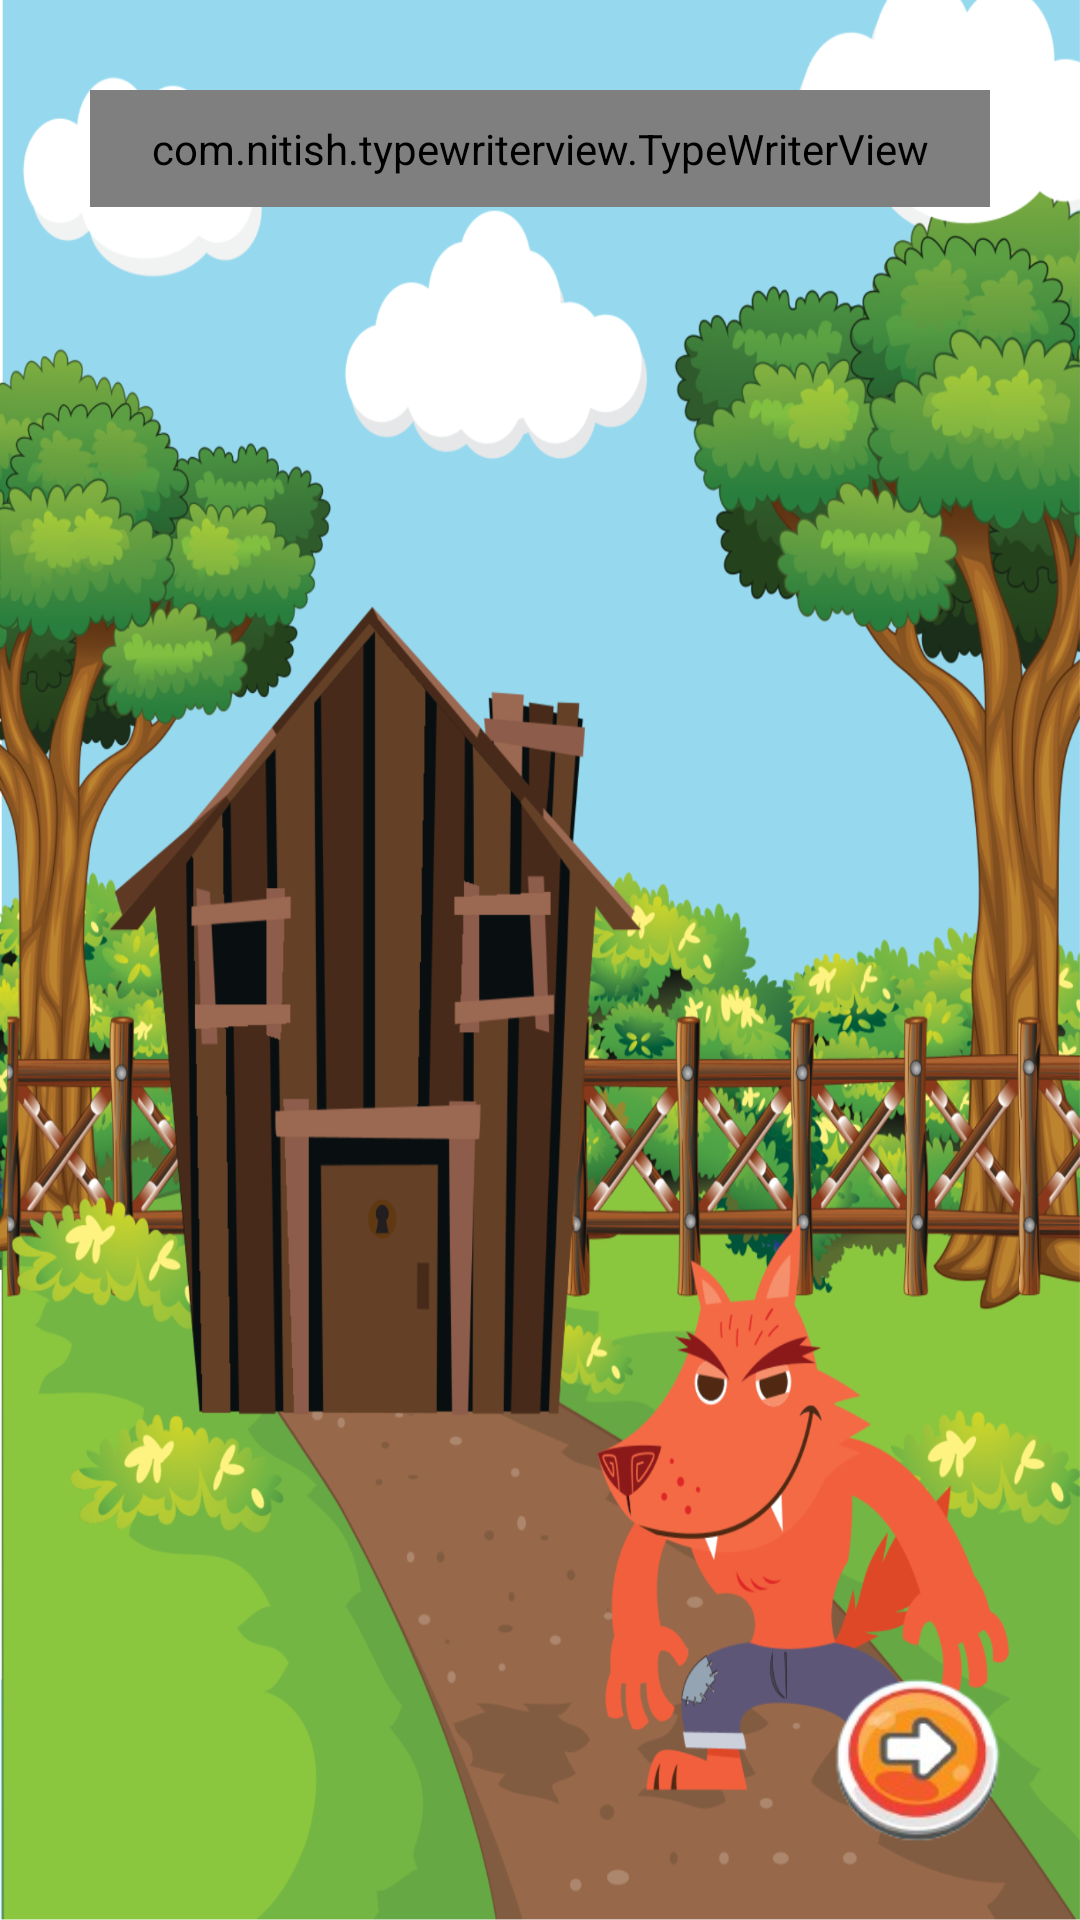

The Android layout XML behind this screen, and the referenced resources:
<!-- AndroidManifest.xml: application theme Theme.MyKidsStory -->
<!-- res/layout/fragment_little_pigs9.xml -->
<?xml version="1.0" encoding="utf-8"?>
<RelativeLayout xmlns:android="http://schemas.android.com/apk/res/android"
    xmlns:tools="http://schemas.android.com/tools"
    android:layout_width="match_parent"
    android:layout_height="match_parent"
    tools:context=".Fragment.TheThreeLittlePigs.LittlePigsFragment9">

    <ImageView
        android:id="@+id/my_image"
        android:layout_width="wrap_content"
        android:layout_height="wrap_content"
        android:scaleType="fitXY"
        android:src="@drawable/the_little_three_pigs9" />
    <com.nitish.typewriterview.TypeWriterView
        android:id="@+id/typeWriterView"
        android:layout_width="match_parent"
        android:layout_margin="30dp"
        android:layout_height="wrap_content"
        android:background="@drawable/rounded_square_white_background"
        android:padding="10dp"
        android:textColor="@color/black"
        android:textSize="24sp"
        android:textStyle="bold"/>
    <ImageButton
        android:layout_width="60dp"
        android:layout_height="60dp"
        android:layout_alignParentEnd="true"
        android:layout_alignParentBottom="true"
        android:layout_margin="24dp"
        android:background="@drawable/next"
        android:id="@+id/next"/>

    <ImageView
        android:id="@+id/finger_tap"
        android:layout_width="100dp"
        android:layout_height="100dp"
        android:layout_alignParentEnd="true"
        android:layout_alignParentBottom="true"
        android:visibility="gone"
        android:layout_marginStart="24dp"
        android:layout_marginTop="50dp"
        android:layout_marginEnd="24dp"
        android:background="@drawable/finger_tap"
        android:rotation="65" />


</RelativeLayout>
<!-- resources referenced by this layout -->
<resources>
  <color name="black">#FF000000</color>
  <!-- drawable finger_tap: png bitmap (drawable, 50023 bytes) -->
  <!-- drawable next: png bitmap (drawable, 14200 bytes) -->
  <!-- drawable rounded_square_white_background (drawable) -->
  <?xml version="1.0" encoding="utf-8"?>
  <shape xmlns:android="http://schemas.android.com/apk/res/android"
      android:shape="rectangle">
  
      
      <solid android:color="#FFFFFF" /> 
      <stroke
          android:color="#8BC34A"
          android:width="1dp"/>
  
      
      <corners android:radius="15dp" /> 
  
      
  
  
  
  
  
  
      
       <size
          android:width="100dp"
          android:height="100dp" />
  
  </shape>
  <!-- drawable the_little_three_pigs9: png bitmap (drawable, 1030292 bytes) -->
  <style name="Theme.MyKidsStory" parent="Base.Theme.MyKidsStory" />
  <style name="Base.Theme.MyKidsStory" parent="Theme.Material3.DayNight.NoActionBar">
          
          
      </style>
</resources>
